Image classification data set "enhance_then_resize" (brandonlch2904/Brain_Tumour_Detection on GitHub). Class labels (4): glioma tumor, meningioma tumor, no tumor, pituitary tumor.

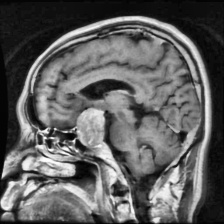
Label: pituitary tumor

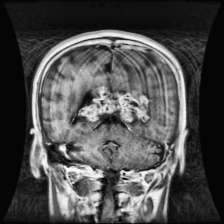
Label: glioma tumor

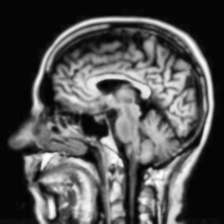
Label: no tumor

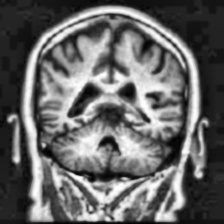
Label: no tumor

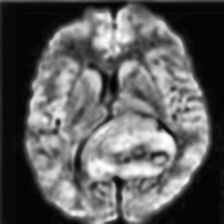
Label: meningioma tumor

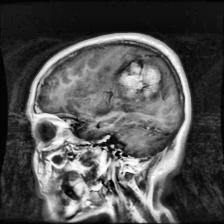
Label: meningioma tumor
